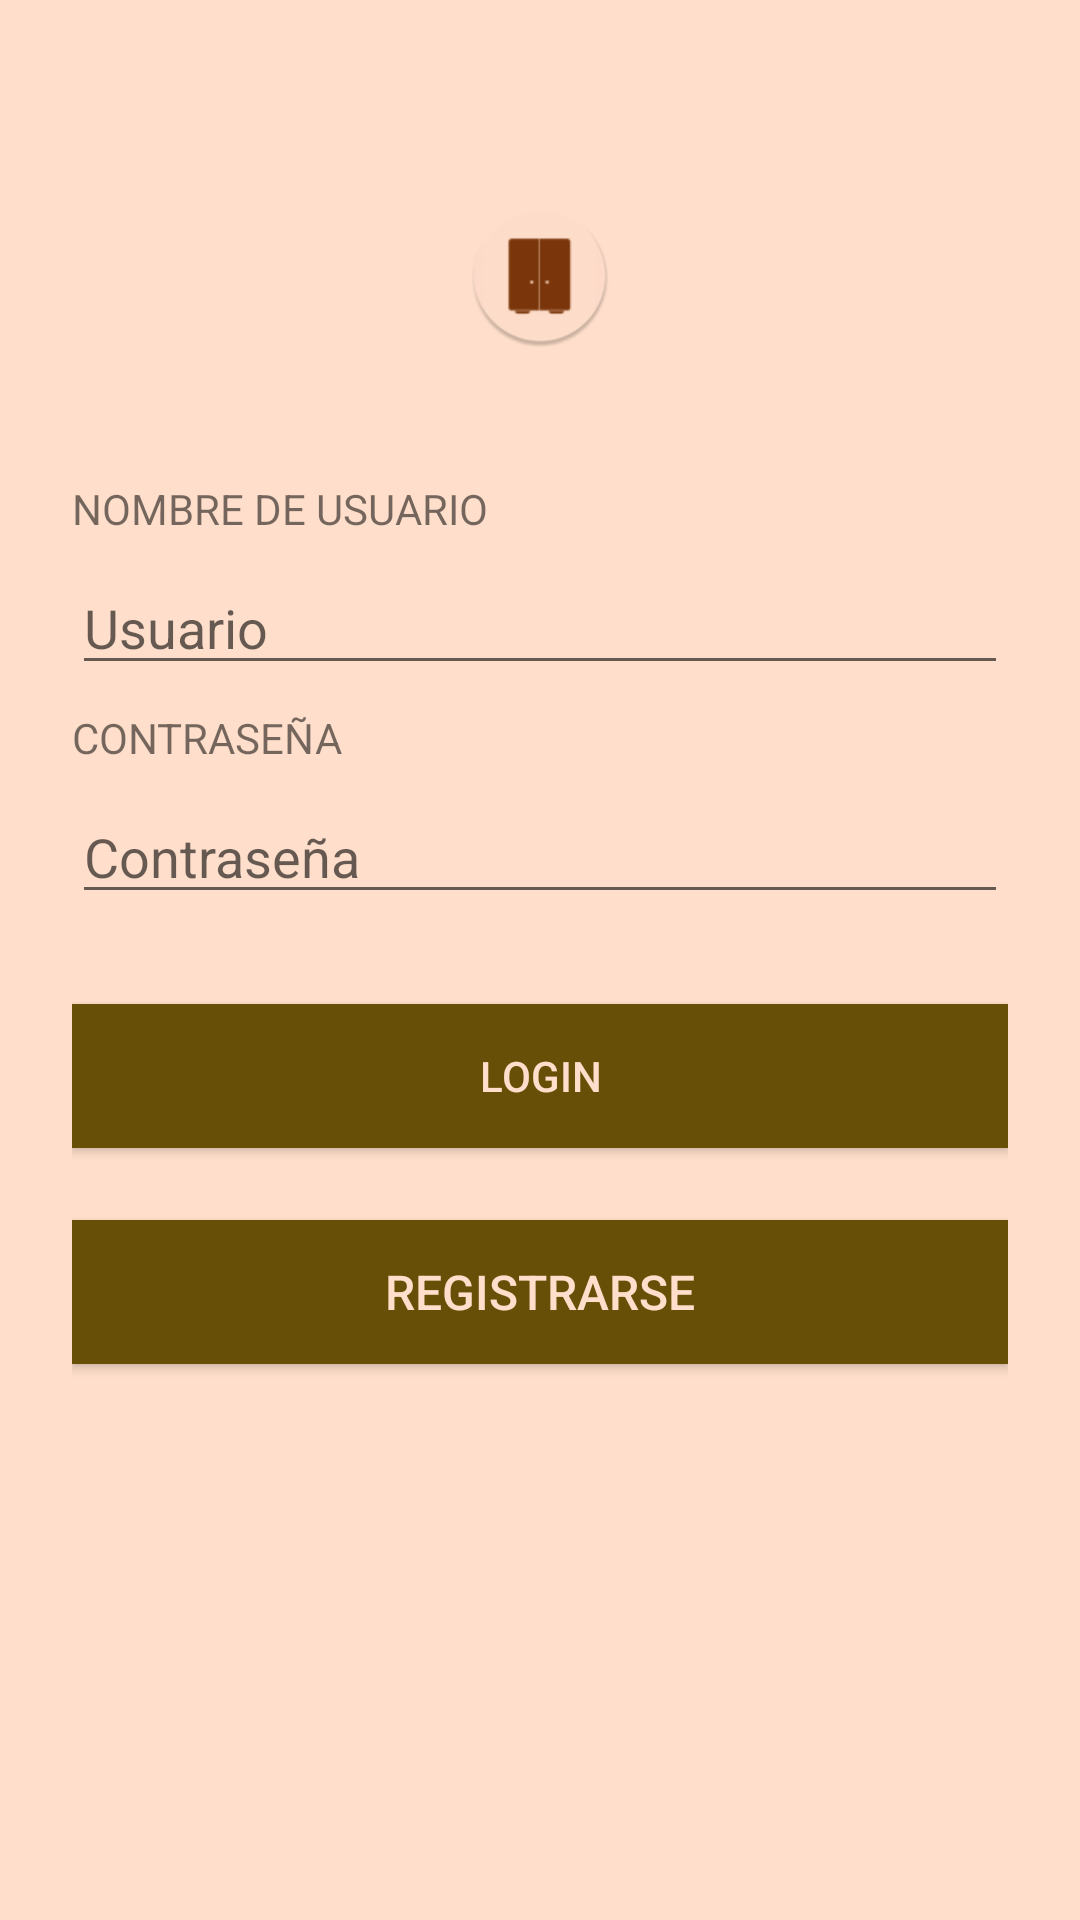

Here is an Android app screen rendered from its layout file. Give the layout XML and the strings, colors and styles it references.
<!-- AndroidManifest.xml: application theme AppTheme -->
<!-- res/layout/login_screen.xml -->
<?xml version="1.0" encoding="utf-8"?>
<ScrollView xmlns:android="http://schemas.android.com/apk/res/android"
    android:layout_width="fill_parent"
    android:layout_height="fill_parent"
    android:background="#FFDFCB"
    android:fitsSystemWindows="true">

    <LinearLayout
        android:orientation="vertical"
        android:layout_width="match_parent"
        android:layout_height="wrap_content"
        android:paddingTop="56dp"
        android:paddingLeft="24dp"
        android:paddingRight="24dp">

        <ImageView android:src="@mipmap/icono"
            android:layout_width="wrap_content"
            android:layout_height="72dp"
            android:layout_marginBottom="24dp"
            android:layout_gravity="center_horizontal" />


        <TextView
            android:text="NOMBRE DE USUARIO"
            android:layout_width="match_parent"
            android:layout_height="wrap_content"
            android:layout_marginTop="8dp"
            android:layout_marginBottom="8dp"/>
            <EditText android:id="@+id/input_user"
                android:layout_width="match_parent"
                android:layout_height="wrap_content"
                android:inputType="textEmailAddress"
                android:hint="Usuario" />

        
        <TextView
        android:text="CONTRASEÑA"
        android:layout_width="match_parent"
        android:layout_height="wrap_content"
        android:layout_marginTop="8dp"
        android:layout_marginBottom="8dp"/>
        <EditText android:id="@+id/input_password"
            android:layout_width="match_parent"
            android:layout_height="wrap_content"
            android:inputType="textPassword"
            android:hint="Contraseña" />


        <Button
            android:id="@+id/btn_login"
            android:layout_width="fill_parent"
            android:layout_height="wrap_content"
            android:layout_marginTop="30dp"
            android:layout_marginBottom="24dp"
            android:padding="12dp"
            android:text="Login"
            android:background="#674F07"
            android:textColor="#FFDFCB"/>

        <Button android:id="@+id/link_signup"
            android:layout_width="fill_parent"
            android:layout_height="wrap_content"
            android:layout_marginBottom="24dp"
            android:text="Registrarse"
            android:gravity="center"
            android:textSize="16dip"
            android:background="#674F07"
            android:textColor="#FFDFCB"/>

    </LinearLayout>
</ScrollView>
<!-- resources referenced by this layout -->
<resources>
  <!-- mipmap icono: png bitmap (mipmap-xhdpi, 4339 bytes) -->
  <style name="AppTheme" parent="Theme.AppCompat.Light.DarkActionBar">
          
          <item name="colorPrimary">#674F07</item>
          <item name="colorPrimaryDark">@color/colorPrimaryDark</item>
          <item name="colorAccent">@color/colorAccent</item>
      </style>
  <color name="colorPrimaryDark">##505050</color>
  <color name="colorAccent">#674F07</color>
</resources>
